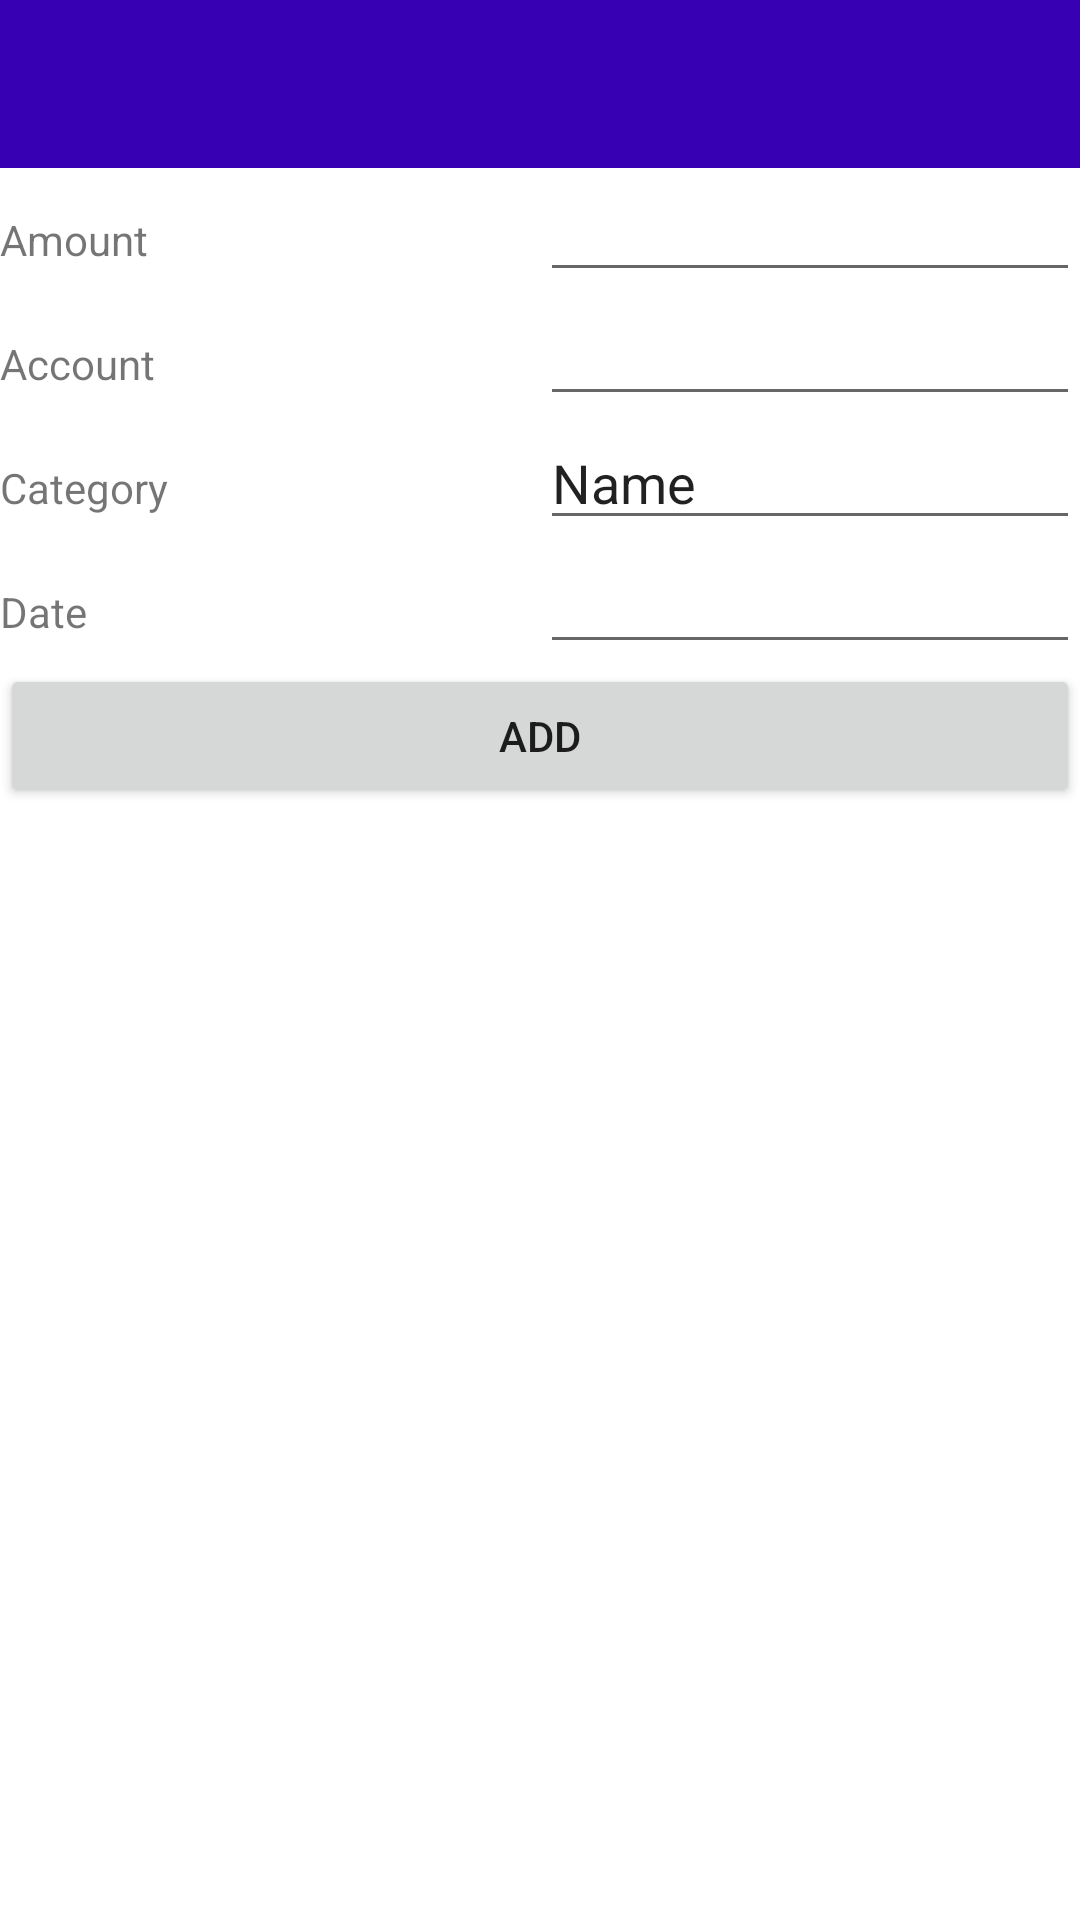

The Android layout XML behind this screen, and the referenced resources:
<!-- AndroidManifest.xml: application theme Theme.CostAccounting -->
<!-- res/layout/activity_add_transaction.xml -->
<?xml version="1.0" encoding="utf-8"?>
<androidx.constraintlayout.widget.ConstraintLayout xmlns:android="http://schemas.android.com/apk/res/android"
    xmlns:app="http://schemas.android.com/apk/res-auto"
    xmlns:tools="http://schemas.android.com/tools"
    android:layout_width="match_parent"
    android:layout_height="match_parent"
    tools:context=".AddTransactionActivity">

    <androidx.appcompat.widget.Toolbar
        android:id="@+id/toolbarAddTransaction"
        android:layout_width="match_parent"
        android:layout_height="wrap_content"
        android:background="?attr/colorPrimaryDark"
        android:fitsSystemWindows="true"
        android:minHeight="?attr/actionBarSize"
        android:theme="@style/ThemeOverlay.AppCompat.Dark.ActionBar"
        app:layout_constraintEnd_toEndOf="parent"
        app:layout_constraintHorizontal_bias="0.5"
        app:layout_constraintStart_toStartOf="parent"
        app:layout_constraintTop_toTopOf="parent" />

    <LinearLayout
        android:layout_width="match_parent"
        android:layout_height="0dp"
        android:orientation="vertical"
        app:layout_constraintBottom_toBottomOf="parent"
        app:layout_constraintEnd_toEndOf="parent"
        app:layout_constraintHorizontal_bias="0.5"
        app:layout_constraintStart_toStartOf="parent"
        app:layout_constraintTop_toBottomOf="@+id/toolbarAddTransaction">

        <LinearLayout
            android:layout_width="match_parent"
            android:layout_height="wrap_content"
            android:orientation="horizontal">

            <TextView
                android:id="@+id/textView2"
                android:layout_width="0dp"
                android:layout_height="wrap_content"
                android:layout_weight="1"
                android:text="Amount" />

            <EditText
                android:id="@+id/editTextTransactionAmount"
                android:layout_width="0dp"
                android:layout_height="wrap_content"
                android:layout_weight="1"
                android:ems="10"
                android:inputType="numberDecimal" />
        </LinearLayout>

        <LinearLayout
            android:layout_width="match_parent"
            android:layout_height="wrap_content"
            android:orientation="horizontal">

            <TextView
                android:layout_width="0dp"
                android:layout_height="wrap_content"
                android:layout_weight="1"
                android:text="Account" />

            <EditText
                android:id="@+id/editTextTransactionAccount"
                android:layout_width="0dp"
                android:layout_height="wrap_content"
                android:layout_weight="1"
                android:ems="10"
                android:inputType="textPersonName"
                android:clickable="false"
                android:cursorVisible="false"
                android:focusable="false"
                android:focusableInTouchMode="false" />
        </LinearLayout>

        <LinearLayout
            android:layout_width="match_parent"
            android:layout_height="wrap_content"
            android:orientation="horizontal">

            <TextView
                android:id="@+id/textView3"
                android:layout_width="0dp"
                android:layout_height="wrap_content"
                android:layout_weight="1"
                android:text="Category" />

            <EditText
                android:id="@+id/editTextTransactionCategory"
                android:layout_width="0dp"
                android:layout_height="wrap_content"
                android:layout_weight="1"
                android:ems="10"
                android:inputType="textPersonName"
                android:text="Name" />
        </LinearLayout>

        <LinearLayout
            android:layout_width="match_parent"
            android:layout_height="wrap_content"
            android:orientation="horizontal">

            <TextView
                android:id="@+id/textView4"
                android:layout_width="0dp"
                android:layout_height="wrap_content"
                android:layout_weight="1"
                android:text="Date" />

            <EditText
                android:id="@+id/editTextTransactionDate"
                android:layout_width="0dp"
                android:layout_height="wrap_content"
                android:layout_weight="1"
                android:ems="10"
                android:clickable="false"
                android:cursorVisible="false"
                android:focusable="false"
                android:focusableInTouchMode="false"
                android:inputType="date" />
        </LinearLayout>

        <Button
            android:id="@+id/buttonTransactionAdd"
            android:layout_width="match_parent"
            android:layout_height="wrap_content"
            android:text="Add" />
    </LinearLayout>

</androidx.constraintlayout.widget.ConstraintLayout>
<!-- resources referenced by this layout -->
<resources>
  <style name="Theme.CostAccounting" parent="Theme.MaterialComponents.DayNight.NoActionBar">
          
          <item name="colorPrimary">@color/purple_500</item>
          <item name="colorPrimaryVariant">@color/purple_700</item>
          <item name="colorOnPrimary">@color/white</item>
          
          <item name="colorSecondary">@color/teal_200</item>
          <item name="colorSecondaryVariant">@color/teal_700</item>
          <item name="colorOnSecondary">@color/black</item>
          
          <item name="android:statusBarColor" tools:targetApi="l">?attr/colorPrimaryVariant</item>
          
      </style>
  <!-- not gathered from this repository: default colours our renderer supplied (Android Studio template values) -->
  <color name="purple_500">#FF6200EE</color>
  <color name="purple_700">#FF3700B3</color>
  <color name="teal_200">#FF03DAC5</color>
  <color name="teal_700">#FF018786</color>
  <color name="black">#FF000000</color>
  <color name="white">#FFFFFFFF</color>
</resources>
